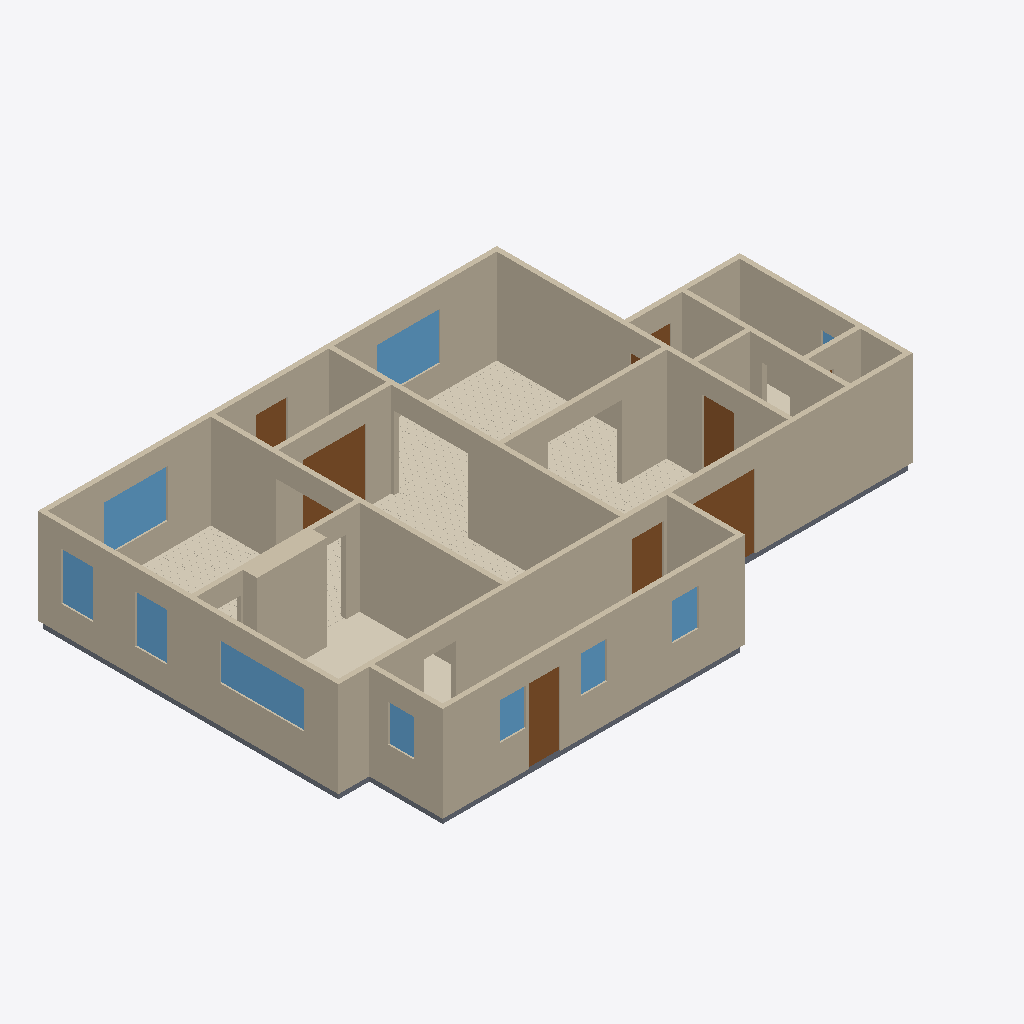
Isometric view of an IFC building model (IFC-SPF (STEP), schema IFC4, length unit metre), seen from the south-west, elements coloured by IFC class: 18 walls (beige), 10 windows (light blue), 8 doors (brown), 6 coverings (cream), 6 slabs (grey).
Extent 16.6 m × 10.8 m × 2.9 m (x, y, z). Elements (59): 18 IfcWall, 11 IfcCovering, 11 IfcSlab, 10 IfcWindow, 9 IfcDoor.

HEADER;
FILE_DESCRIPTION(('ViewDefinition[DesignTransferView]'),'2;1');
FILE_NAME('/dev/null','2026-06-17T07:28:52+00:00',(''),(''),'IfcOpenShell 0.8.5','IfcOpenShell 0.8.5','Nobody');
FILE_SCHEMA(('IFC4'));
ENDSEC;
DATA;
#1=IFCPROJECT('312LoA0$55LfSwOyUeQvhM',$,'Eureka Residence',$,$,$,$,(#10),#5);
#12=IFCSITE('2I6aQisD9CRRt0_ZwzFZ60',$,'Site',$,$,$,$,$,$,$,$,$,$,$);
#13=IFCBUILDING('1lEl5bGQ1Dqe7FS_Z4QTP8',$,'Eureka House',$,$,$,$,$,$,$,$,$);
#14=IFCBUILDINGSTOREY('3o9Wjqnnv9IvAeJLbZLbpa',$,'Ground Floor',$,$,$,$,$,$,$);
#18=IFCWALL('0sZv0W7rn5z9cVqq2bUc2L',$,'Wall',$,$,#38,#27,$,$);
#179=IFCWALL('1tAIEEnl5FIPU_fIgIG2F8',$,'Wall',$,$,#198,#188,$,$);
#239=IFCWALL('27GxtazKf0HObgMv1fx7jW',$,'Wall',$,$,#258,#248,$,$);
#79=IFCWALL('1Q3pOmLAzAGO$dKHNTDvZ4',$,'Wall',$,$,#98,#88,$,$);
#259=IFCWALL('3FleX8YK57Tv2RX03ZXWBK',$,'Wall',$,$,#278,#268,$,$);
#219=IFCWALL('1Nvo6sUqLBEQZ8g2LLUGez',$,'Wall',$,$,#238,#228,$,$);
#199=IFCWALL('3nxqniEkfELQF4k_ngum58',$,'Wall',$,$,#218,#208,$,$);
#2029=IFCCOVERING('2Jvz1taQbAhwIBkoks3yrM',$,'Sitting Room - Hardwood Flooring',$,$,#2041,#2031,$,.FLOORING.);
#39=IFCWALL('1pXQOx_XHFyA0Hhl8vjm6_',$,'Wall',$,$,#58,#48,$,$);
#299=IFCWALL('201vytJt171gLsryXWLNSw',$,'Wall',$,$,#318,#308,$,$);
#1258=IFCWALL('0M7333B_rFqh88gSfHSpVO',$,'Kitchen Cabinet Bump-out',$,$,#1281,#1271,$,$);
#319=IFCWALL('2c_BWhIBj4pxg3Al8EN1O8',$,'Wall',$,$,#338,#328,$,$);
#279=IFCWALL('00HgddUQr76x7dllvpLl5g',$,'Wall',$,$,#298,#288,$,$);
#99=IFCWALL('2C0mvURKf9Jf3muwqHZWVA',$,'Wall',$,$,#118,#108,$,$);
#59=IFCWALL('2$jLVfpDLCSPxFBXpEz6J3',$,'Wall',$,$,#78,#68,$,$);
#2811=IFCCOVERING('3fe0eTMHT2Su4y0TyI2ffp',$,'Dining Room - Hardwood Flooring',$,$,#2823,#2813,$,.FLOORING.);
#1234=IFCCOVERING('1PnV42VyP62f8_DEW1XZv7',$,'Kitchen - Tile Flooring',$,$,#1257,#1247,$,.FLOORING.);
#3724=IFCCOVERING('137NJcrF98sAc03QN78J3D',$,'Foyer - Hardwood Flooring',$,$,#3736,#3726,$,.FLOORING.);
#139=IFCWALL('1RxNrPminBYOhAbJAQBazO',$,'Wall',$,$,#158,#148,$,$);
#1209=IFCWINDOW('23siil36nEFuXz3mSrFbaI',$,'Window - Kitchen W (picture)',$,$,#1233,#1222,$,1.0668,2.4384,$,$,$);
#2189=IFCWINDOW('16YnuTJKb18vYwa3zSmT7p',$,'Window - Dining N (picture)',$,$,#2210,#2199,$,1.3716,1.8288000000000002,$,$,$);
#339=IFCWALL('1LRA_3P9XBXg7xtFVxGUZA',$,'Wall',$,$,#358,#348,$,$);
#2927=IFCDOOR('2yAO$jpuHC8OZvfSb8KY4B',$,'Foyer -) Vestibule (french)',$,$,#2947,#2936,$,2.1336,1.8288000000000002,$,$,$);
#1343=IFCWINDOW('2THz1JDg9ALBVv2rws4VKT',$,'Window - Sitting N (picture)',$,$,#1364,#1353,$,1.3716,1.8288000000000002,$,$,$);
#4335=IFCDOOR('2LkdLVhvjAQBpujagQe0H0',$,'Back Door',$,$,#4355,#4344,$,2.1336,0.9144000000000001,$,$,$);
#159=IFCWALL('3qqfU1GeT5WPH2gBDnK8g_',$,'Wall',$,$,#178,#168,$,$);
#526=IFCDOOR('30JKjPAu967vF4ZjFScpUb',$,'Family -) Patio',$,$,#546,#535,$,2.1336,2.033016,$,$,$);
#1051=IFCCOVERING('2GsjQm0zr4kOerAzhuhhAF',$,'Family Room - Hardwood Flooring',$,$,#1063,#1053,$,.FLOORING.);
#119=IFCWALL('1AeawzwAjCF8532sArzVJe',$,'Wall',$,$,#138,#128,$,$);
#4274=IFCSLAB('2VPTriedT8pv6pZ727LHd7',$,'Slab - Scullery',$,$,#4293,#4283,$,.FLOOR.);
#421=IFCDOOR('2PCkMXyInDBRyIn0UrooRz',$,'Family -) Ext Laundry',$,$,#441,#430,$,2.1336,0.9144000000000001,$,$,$);
#463=IFCDOOR('06C5WfkIrEYgniKPYfIQPw',$,'Family -) Scullery',$,$,#483,#472,$,2.1336,0.9144000000000001,$,$,$);
#2103=IFCWINDOW('0Y9PDCQln2VRbrHrhURS6m',$,'Window - Dining W1',$,$,#2124,#2113,$,1.3716,0.9144000000000001,$,$,$);
#2146=IFCWINDOW('0VW5aMNUz3Y9OMRSJMMd0O',$,'Window - Dining W2',$,$,#2167,#2156,$,1.3716,0.9144000000000001,$,$,$);
#3798=IFCDOOR('29Jg7jw9DDG92jJcABWv7N',$,'Front Door',$,$,#3818,#3807,$,2.1336,0.9144000000000001,$,$,$);
#4377=IFCWINDOW('3pI3zEE9D1LfzJ6D2oUS7g',$,'Window - Scullery S1',$,$,#4398,#4387,$,1.0668,0.762,$,$,$);
#4420=IFCWINDOW('0kfMT2jHv2Qh4w$fCDZrWJ',$,'Window - Scullery S2',$,$,#4441,#4430,$,1.0668,0.762,$,$,$);
#4463=IFCWINDOW('0Ni38$mrXBP9UsgTlR_koX',$,'Window - Scullery S3',$,$,#4484,#4473,$,1.0668,0.762,$,$,$);
#4506=IFCWINDOW('0YetXTKeb0m8mIOFaNZ5Ae',$,'Window - Scullery E',$,$,#4527,#4516,$,1.0668,0.762,$,$,$);
#1064=IFCSLAB('3oK4yU8fH34gykKKeZTlpP',$,'Slab - Kitchen',$,$,#1083,#1073,$,.FLOOR.);
#2042=IFCSLAB('2vVkacEnHAuOdwDrtdaoz1',$,'Slab - Dining Room',$,$,#2061,#2051,$,.FLOOR.);
#3923=IFCCOVERING('3C$EEq2UbAReKbDucAa_2h',$,'Ext Bath - Tile Flooring',$,$,#3943,#3933,$,.FLOORING.);
#3944=IFCSLAB('0jjPNQsSD7O8JcaSBoGtek',$,'Slab - WC',$,$,#3963,#3953,$,.FLOOR.);
#4192=IFCSLAB('3AXr7c0ML2kR_ybhtHJv1P',$,'Slab - Ext Laundry',$,$,#4211,#4201,$,.FLOOR.);
#359=IFCSLAB('2GyajkEZbCnwpj638w91i0',$,'Slab - Family Room',$,$,#378,#368,$,.FLOOR.);
#4150=IFCDOOR('180C8e5yX2QxlN$x$itjMs',$,'Ext Vestibule -) Outside',$,$,#4170,#4159,$,2.1336,0.9144000000000001,$,$,$);
#3901=IFCWINDOW('3xa_GyPsj4CfxCurhgBMCv',$,'Window - Bath',$,$,#3922,#3911,$,1.2191999999999998,0.9144000000000001,$,$,$);
#4108=IFCDOOR('3MeRwHexnCrfZvUgBAvseG',$,'Sitting -) Ext Vestibule',$,$,#4128,#4117,$,2.1336,0.9144000000000001,$,$,$);
ENDSEC;
